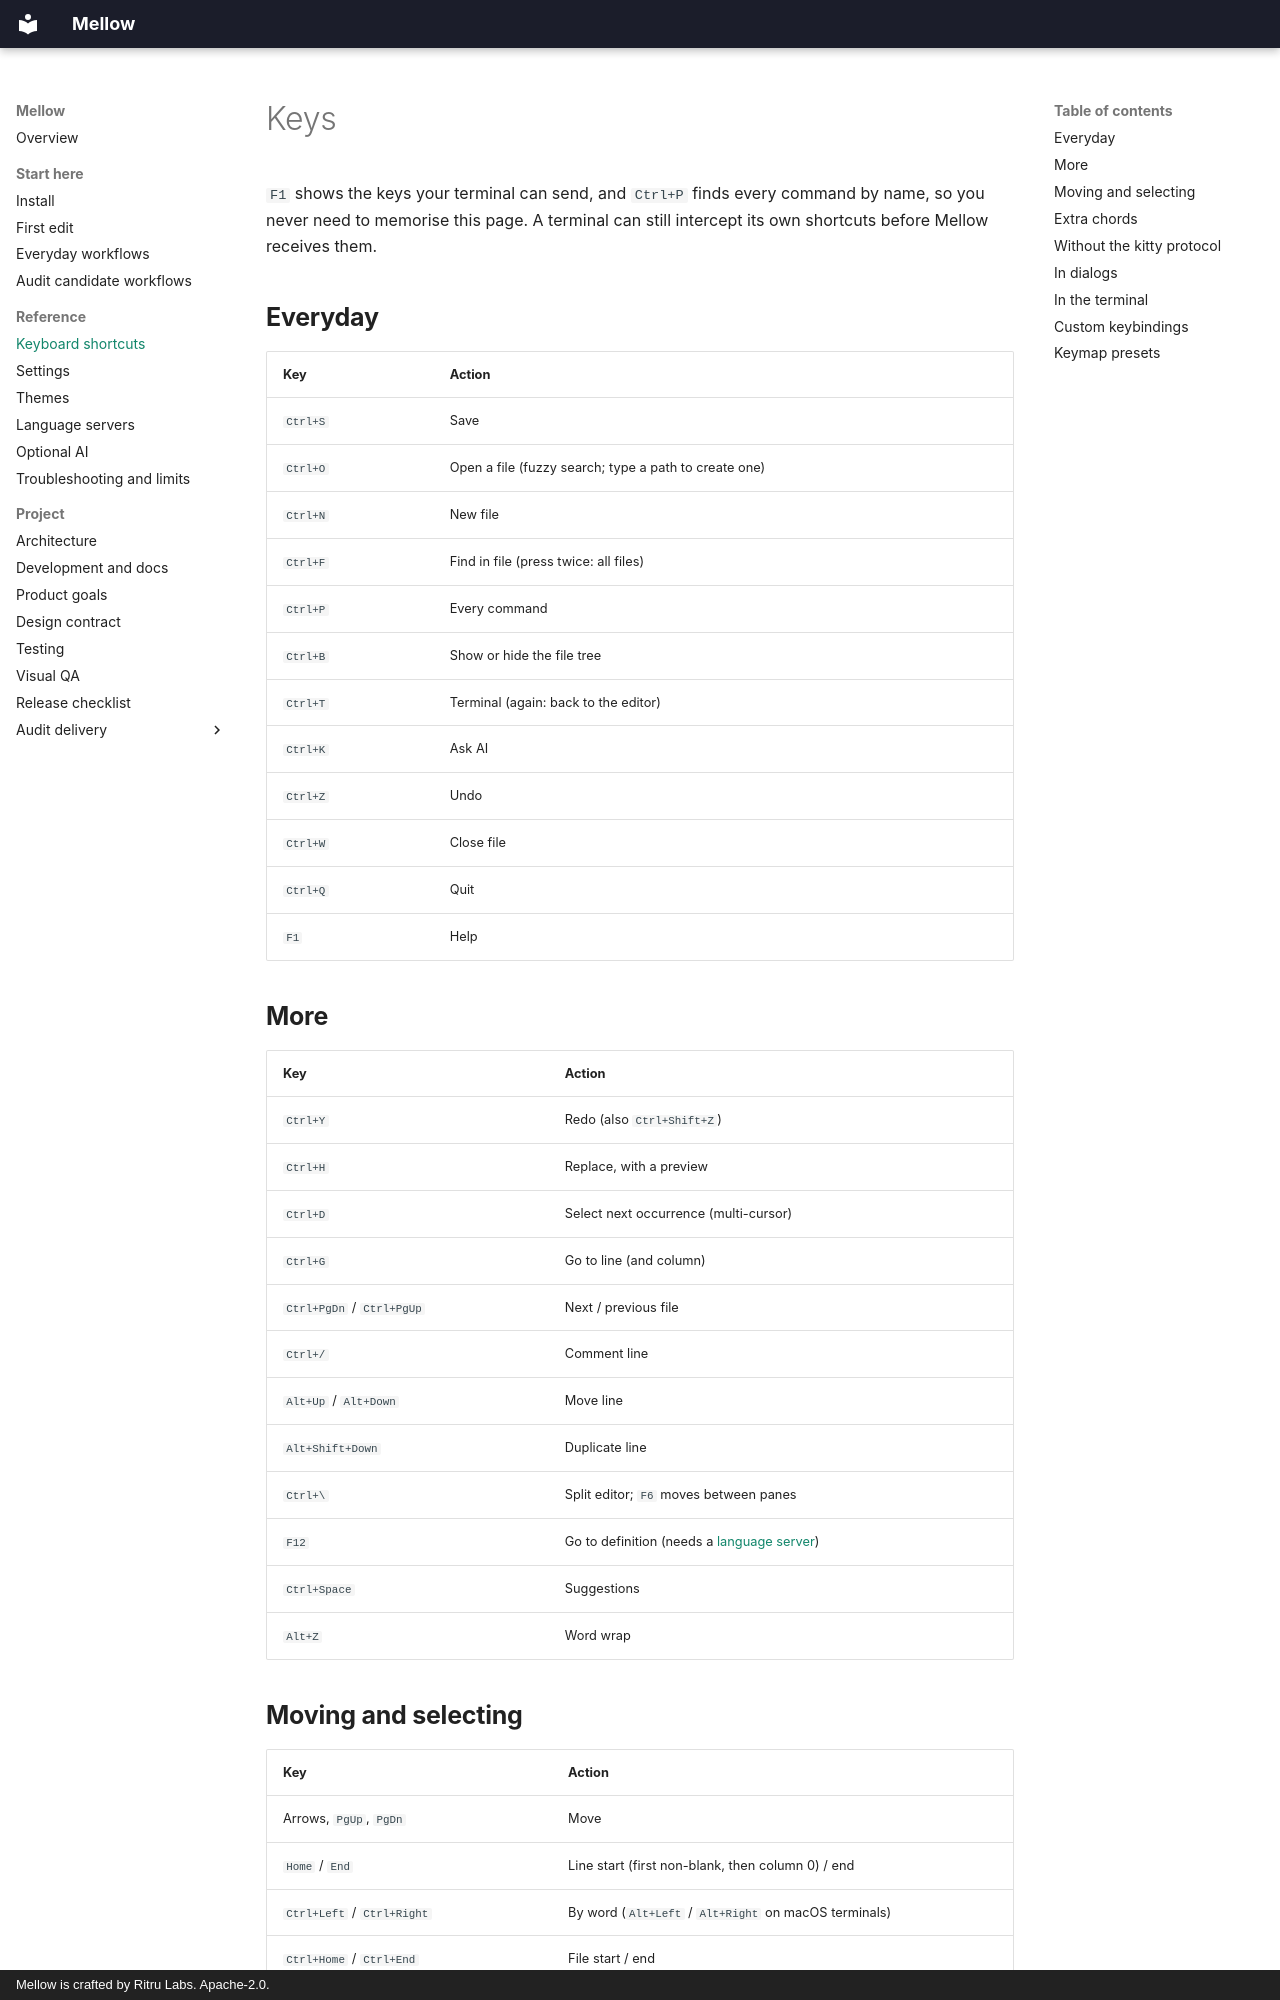

repository: ritru-labs/mellow · page: keys/index.html · generator: mkdocs · copyright: Mellow is crafted by Ritru Labs. Apache-2.0.

# Keys

`F1` shows the keys your terminal can send, and `Ctrl+P` finds every command by
name, so you never need to memorise this page. A terminal can still intercept its own
shortcuts before Mellow receives them.

## Everyday

| Key | Action |
| --- | --- |
| `Ctrl+S` | Save |
| `Ctrl+O` | Open a file (fuzzy search; type a path to create one) |
| `Ctrl+N` | New file |
| `Ctrl+F` | Find in file (press twice: all files) |
| `Ctrl+P` | Every command |
| `Ctrl+B` | Show or hide the file tree |
| `Ctrl+T` | Terminal (again: back to the editor) |
| `Ctrl+K` | Ask AI |
| `Ctrl+Z` | Undo |
| `Ctrl+W` | Close file |
| `Ctrl+Q` | Quit |
| `F1` | Help |

## More

| Key | Action |
| --- | --- |
| `Ctrl+Y` | Redo (also `Ctrl+Shift+Z`) |
| `Ctrl+H` | Replace, with a preview |
| `Ctrl+D` | Select next occurrence (multi-cursor) |
| `Ctrl+G` | Go to line (and column) |
| `Ctrl+PgDn` / `Ctrl+PgUp` | Next / previous file |
| `Ctrl+/` | Comment line |
| `Alt+Up` / `Alt+Down` | Move line |
| `Alt+Shift+Down` | Duplicate line |
| `Ctrl+\` | Split editor; `F6` moves between panes |
| `F12` | Go to definition (needs a [language server](language-servers.md)) |
| `Ctrl+Space` | Suggestions |
| `Alt+Z` | Word wrap |

## Moving and selecting

| Key | Action |
| --- | --- |
| Arrows, `PgUp`, `PgDn` | Move |
| `Home` / `End` | Line start (first non-blank, then column 0) / end |
| `Ctrl+Left` / `Ctrl+Right` | By word (`Alt+Left` / `Alt+Right` on macOS terminals) |
| `Ctrl+Home` / `Ctrl+End` | File start / end |
| `Ctrl+Backspace` / `Ctrl+Delete` | Delete a word |
| add `Shift` | Select while moving |

## Extra chords

These need a terminal with the kitty keyboard protocol (kitty, WezTerm, Ghostty,
foot and others):

| Key | Action |
| --- | --- |
| `Ctrl+Shift+F` | Find in all files |
| `Ctrl+Tab` / `Ctrl+Shift+Tab` | Next / previous file |
| `Ctrl+Shift+S` | Save As (otherwise use the palette) |
| `Ctrl+Shift+G` | Git changes |
| `Ctrl+Shift+M` | Problems |
| `Ctrl+Shift+O` | Go to symbol: jump to a function, type or other definition (Rust, Python, Shell) |
